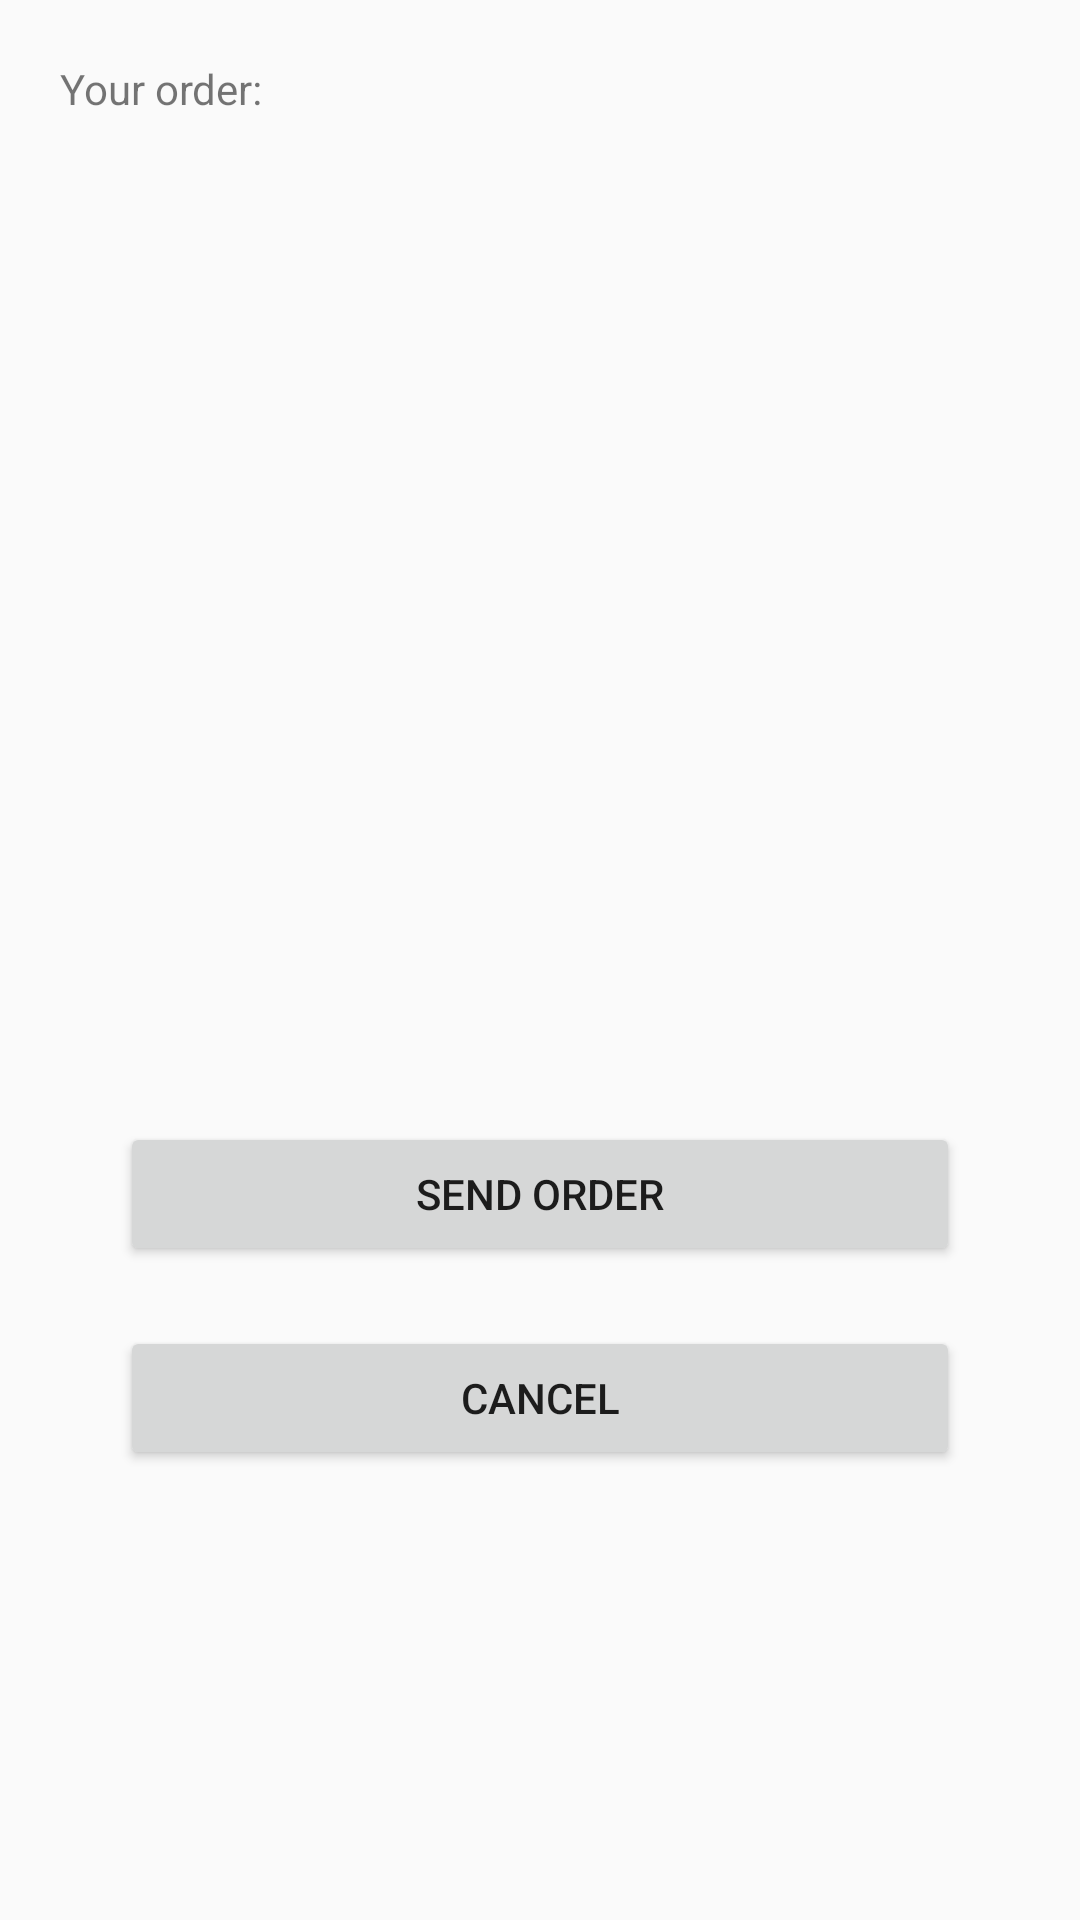

Produce the Android XML layout that renders to this screen, including the resource entries it uses.
<!-- AndroidManifest.xml: application theme Theme.Test337 -->
<!-- res/layout/fragment_result.xml -->
<?xml version="1.0" encoding="utf-8"?>
<androidx.constraintlayout.widget.ConstraintLayout xmlns:android="http://schemas.android.com/apk/res/android"
    xmlns:tools="http://schemas.android.com/tools"
    android:layout_width="match_parent"
    android:layout_height="match_parent"
    xmlns:app="http://schemas.android.com/apk/res-auto"
    tools:context=".model.Result">

    <TextView
        android:layout_margin="20dp"
        android:id="@+id/result_variety_head"
        android:layout_width="wrap_content"
        android:layout_height="wrap_content"
        android:text="@string/result_your_order"
        app:layout_constraintStart_toStartOf="parent"
        app:layout_constraintTop_toTopOf="parent"/>

    <TextView
        android:layout_marginTop="40dp"
        android:layout_marginStart="20dp"
        android:id="@+id/result_variety"
        android:layout_width="wrap_content"
        android:layout_height="wrap_content"
        tools:text="Variety"
        app:layout_constraintStart_toStartOf="parent"
        app:layout_constraintTop_toBottomOf="@+id/result_variety_head" />


    <TextView
        android:layout_marginTop="40dp"
        android:layout_marginStart="20dp"
        android:id="@+id/result_weight"
        android:layout_width="wrap_content"
        android:layout_height="wrap_content"
        tools:text="Weight"
        app:layout_constraintStart_toStartOf="parent"
        app:layout_constraintTop_toBottomOf="@+id/result_variety" />


    <TextView
        android:layout_marginTop="40dp"
        android:layout_marginStart="20dp"
        android:id="@+id/result_type"
        android:layout_width="wrap_content"
        android:layout_height="wrap_content"
        tools:text="Type"
        app:layout_constraintStart_toStartOf="parent"
        app:layout_constraintTop_toBottomOf="@+id/result_weight" />

    <TextView
        tools:text="Warp"
        android:layout_marginTop="40dp"
        android:layout_marginStart="20dp"
        android:id="@+id/result_gift_wrap"
        android:layout_width="wrap_content"
        android:layout_height="wrap_content"
        app:layout_constraintStart_toStartOf="parent"
        app:layout_constraintTop_toBottomOf="@+id/result_type" />

    <TextView
        android:layout_marginTop="40dp"
        android:layout_marginStart="20dp"
        android:id="@+id/text_price"
        tools:text="Price"
        android:layout_width="wrap_content"
        android:layout_height="wrap_content"
        app:layout_constraintStart_toStartOf="parent"
        app:layout_constraintTop_toBottomOf="@+id/result_gift_wrap"/>

    <Button
        android:id="@+id/result_next"
        android:layout_width="match_parent"
        android:layout_height="wrap_content"
        android:layout_margin="40dp"
        android:text="send order"
        android:textAlignment="center"
        android:textAllCaps="true"
        app:layout_constraintStart_toStartOf="parent"
        app:layout_constraintTop_toBottomOf="@+id/text_price" />

    <Button
        android:id="@+id/result_cancel"
        android:layout_width="match_parent"
        android:layout_height="wrap_content"
        app:layout_constraintStart_toStartOf="parent"
        app:layout_constraintTop_toBottomOf="@+id/result_next"
        android:layout_marginStart="40dp"
        android:layout_marginEnd="40dp"
        android:layout_marginTop="20dp"
        android:text="@string/cancel"
        />


</androidx.constraintlayout.widget.ConstraintLayout>
<!-- resources referenced by this layout -->
<resources>
  <string name="cancel">Cancel</string>
  <string name="result_your_order">Your order:</string>
  <style name="Theme.Test337" parent="Theme.AppCompat.Light.NoActionBar">
          
          <item name="colorPrimary">@color/purple_500</item>
          <item name="colorPrimaryVariant">@color/purple_700</item>
          <item name="colorOnPrimary">@color/white</item>
          
          <item name="colorSecondary">@color/teal_200</item>
          <item name="colorSecondaryVariant">@color/teal_700</item>
          <item name="colorOnSecondary">@color/black</item>
          
          <item name="android:statusBarColor" tools:targetApi="l">?attr/colorPrimaryVariant</item>
          
      </style>
  <color name="purple_500">#FF6200EE</color>
  <color name="purple_700">#FF3700B3</color>
  <color name="white">#FFFFFFFF</color>
  <color name="teal_200">#FF03DAC5</color>
  <color name="teal_700">#FF018786</color>
  <color name="black">#FF000000</color>
</resources>
